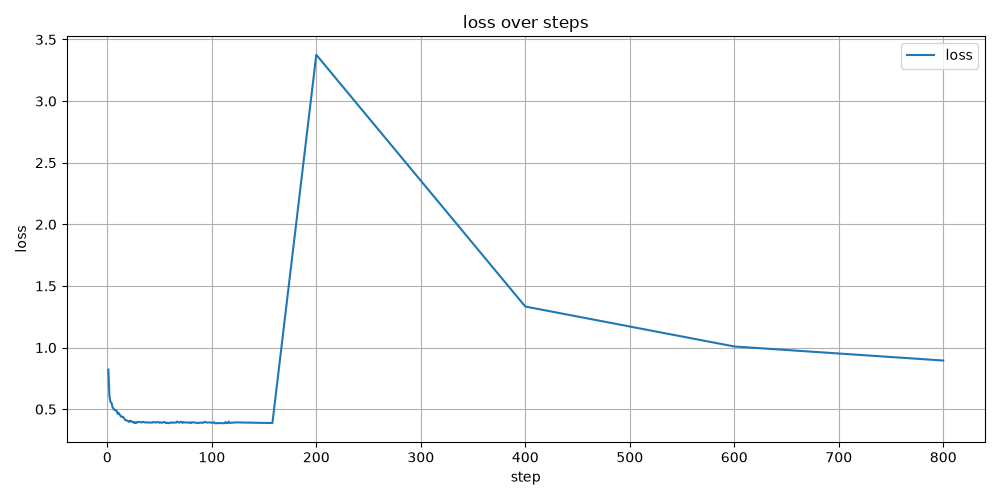

The data file committed next to this chart (first rows):
step, loss
1, 0.822
2, 0.607
3, 0.56
4, 0.551
5, 0.517
6, 0.505
7, 0.493
8, 0.491
9, 0.485
10, 0.462
11, 0.468
12, 0.455
13, 0.44
14, 0.439
15, 0.439
16, 0.426
17, 0.415
18, 0.408
19, 0.409
20, 0.403
21, 0.396
22, 0.407
23, 0.403
24, 0.395
25, 0.398
26, 0.387
27, 0.394
28, 0.389
29, 0.397
30, 0.397
31, 0.397
32, 0.393
33, 0.394
34, 0.398
35, 0.395
36, 0.392
37, 0.393
38, 0.392
39, 0.394
40, 0.392
41, 0.391
42, 0.392
43, 0.391
44, 0.396
45, 0.394
46, 0.392
47, 0.395
48, 0.394
49, 0.395
50, 0.39
51, 0.394
52, 0.39
53, 0.392
54, 0.396
55, 0.395
56, 0.388
57, 0.391
58, 0.386
59, 0.388
60, 0.389
... 52 more rows
